Run: headless pygame with SDL's dummy video driver; simulated clock (each Clock.tick advances the game by its frame time, no real sleeping); random seed 0; keys injected as events and as key.get_pressed() state; no mouse input.
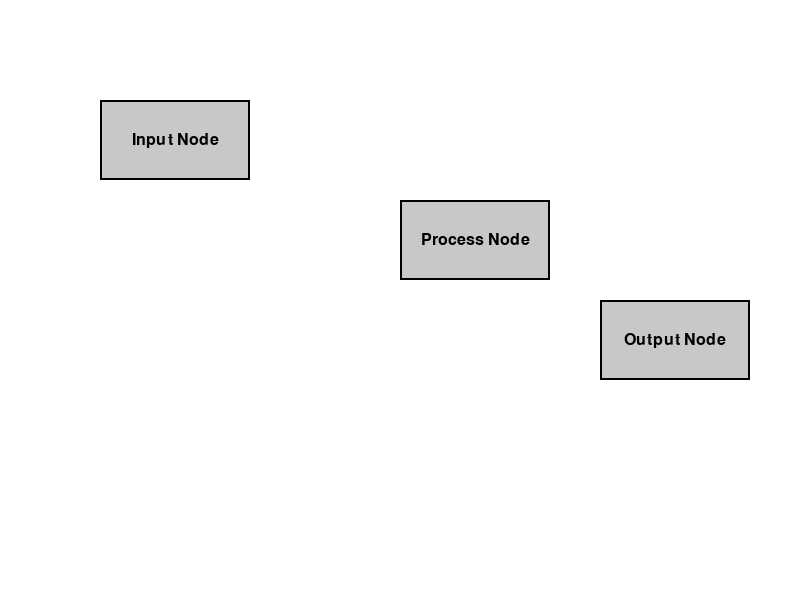
Frame 1 of 4 · flips 1–60 · no input
Frame 2 of 4 · flips 61–180 · tapped SPACE, RETURN · held RIGHT (→), D · screen unchanged from frame 1, image omitted
Frame 3 of 4 · flips 181–300 · held DOWN (↓), S · screen unchanged from frame 2, image omitted
Frame 4 of 4 · flips 301–420 · held LEFT (←), A, UP (↑), W · screen unchanged from frame 3, image omitted

The pygame program that drew these frames:

import pygame
import sys

# Inicialización de Pygame
pygame.init()

# Configuración de la pantalla
WIDTH, HEIGHT = 800, 600
screen = pygame.display.set_mode((WIDTH, HEIGHT))
pygame.display.set_caption("Blueprint Interface")

# Colores
BLACK = (0, 0, 0)
WHITE = (255, 255, 255)
GRAY = (200, 200, 200)

# Clase Nodo
class Node:
    def __init__(self, x, y, width, height, name="Node", color=GRAY):
        self.rect = pygame.Rect(x, y, width, height)
        self.name = name
        self.color = color
        self.inputs = []
        self.outputs = []

    def draw(self, surface):
        pygame.draw.rect(surface, self.color, self.rect)
        pygame.draw.rect(surface, BLACK, self.rect, 2)
        font = pygame.font.Font(None, 24)
        text = font.render(self.name, True, BLACK)
        text_rect = text.get_rect(center=self.rect.center)
        surface.blit(text, text_rect)

    def add_input(self, name):
        self.inputs.append(name)

    def add_output(self, name):
        self.outputs.append(name)

# Lista de nodos
nodes = [
    Node(100, 100, 150, 80, "Input Node"),
    Node(400, 200, 150, 80, "Process Node"),
    Node(600, 300, 150, 80, "Output Node")
]

# Agregar entradas y salidas de ejemplo
nodes[0].add_output("Out")
nodes[1].add_input("In")
nodes[1].add_output("Out")
nodes[2].add_input("In")

# Bucle principal
running = True
while running:
    for event in pygame.event.get():
        if event.type == pygame.QUIT:
            running = False

    screen.fill(WHITE)

    # Dibujar nodos
    for node in nodes:
        node.draw(screen)

    pygame.display.flip()

pygame.quit()
sys.exit()
